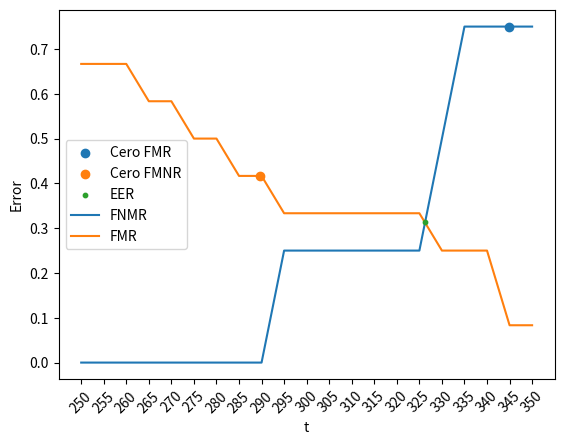

The matplotlib source for this figure:
#!/usr/bin/env python
# -*- coding: utf-8 -*
from pprint import pprint
from matplotlib import pyplot as plt



def verify(genuine_id, cells, threshold):
    match = any([v for v in cells if v >= threshold])
    decision = {
        match and genuine_id: 'AC', # aceptación correcta
        match and not genuine_id: 'FA', # falsa aceptación
        not match and genuine_id: 'FR', # falso rechazo
        not (match or genuine_id): 'RC' # rechazo correcto
    }
    return decision[True]



similarity_matrix = [
        [[347, 301, 359], [5, 505, 334], [3, 4, 290], [2, 3, 3]],
        [[344, 274, 308], [7, 275, 334], [5, 7, 326], [3, 6, 3]],
        [[4, 9, 3], [270, 6, 3], [254, 292, 9], [268, 194, 283]],
        [[3, 8, 3], [264, 8, 3], [318, 341, 9], [325, 297, 322]]
    ]

genuine_population = 4
impostor_population = 12
fmrs = []
fnmrs = []

errors = {}
thresholds = [x for x in range(250,355)][::5]
for t in thresholds:
    error_set = {'FA': 0, 'FR': 0}
    for r_index, row in enumerate(similarity_matrix):
        for c_index, cells in enumerate(row):
            v = verify(r_index == c_index, cells, t)
            if v in error_set:
                error_set[v] += 1

    fmr = error_set['FA'] / impostor_population
    fnmr = error_set['FR'] / genuine_population
    fmrs.append(fmr)
    fnmrs.append(fnmr)
    errors[t] = {'FMR': fmr, 'FNMR': fnmr}


pprint(errors)

plt.scatter(18.9762, 0.74866, label='Cero FMR')
plt.scatter(7.91532, 0.416071, label='Cero FMNR')
plt.scatter(15.2475, 0.312817, s=10, zorder=3, label='EER')
plt.plot(fnmrs, label='FNMR')
plt.plot(fmrs, label='FMR')
plt.xticks(range(len(thresholds)), thresholds, rotation=45)
plt.xlabel('t')
plt.ylabel('Error')
plt.legend()
plt.show()


